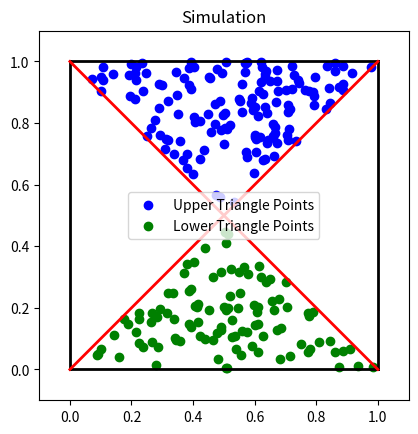

This chart was generated by the following Python code:
import numpy as np
import matplotlib.pyplot as plt

def is_point_in_upper_triangle(P):
    return P[1] > P[0] and P[1] > 1 - P[0]

def is_point_in_lower_triangle(P):
    return P[1] < P[0] and P[1] < 1 - P[0]

num_points = 500
upper_triangle_count = 0
lower_triangle_count = 0

upper_triangle_points = []
lower_triangle_points = []

for _ in range(num_points):
    P = np.random.rand(2)

    if is_point_in_upper_triangle(P):
        upper_triangle_points.append(P)
        upper_triangle_count += 1
    elif is_point_in_lower_triangle(P):
        lower_triangle_points.append(P)
        lower_triangle_count += 1

probability_upper_triangle = upper_triangle_count / num_points
probability_lower_triangle = lower_triangle_count / num_points

print(f"Probability of a point in the upper triangle: {probability_upper_triangle:.2f}")
print(f"Probability of a point in the lower triangle: {probability_lower_triangle:.2f}")

fig, ax = plt.subplots()

square_vertices = np.array([[0, 0], [0, 1], [1, 1], [1, 0]])
square_lines = [[square_vertices[0], square_vertices[1]],
                [square_vertices[1], square_vertices[2]],
                [square_vertices[2], square_vertices[3]],
                [square_vertices[3], square_vertices[0]]]

for line in square_lines:
    ax.plot([line[0][0], line[1][0]], [line[0][1], line[1][1]], 'k-', linewidth=2)

ax.plot([square_vertices[0][0], square_vertices[2][0]], [square_vertices[0][1], square_vertices[2][1]], 'r-', linewidth=2)
ax.plot([square_vertices[1][0], square_vertices[3][0]], [square_vertices[1][1], square_vertices[3][1]], 'r-', linewidth=2)

if upper_triangle_count > 0:
    upper_triangle_points = np.array(upper_triangle_points)
    ax.scatter(upper_triangle_points[:, 0], upper_triangle_points[:, 1], c='blue', label='Upper Triangle Points')

if lower_triangle_count > 0:
    lower_triangle_points = np.array(lower_triangle_points)
    ax.scatter(lower_triangle_points[:, 0], lower_triangle_points[:, 1], c='green', label='Lower Triangle Points')

ax.set_xlim([-0.1, 1.1])
ax.set_ylim([-0.1, 1.1])
ax.set_aspect('equal', adjustable='box')
plt.title('Simulation')
plt.legend()
plt.show()
